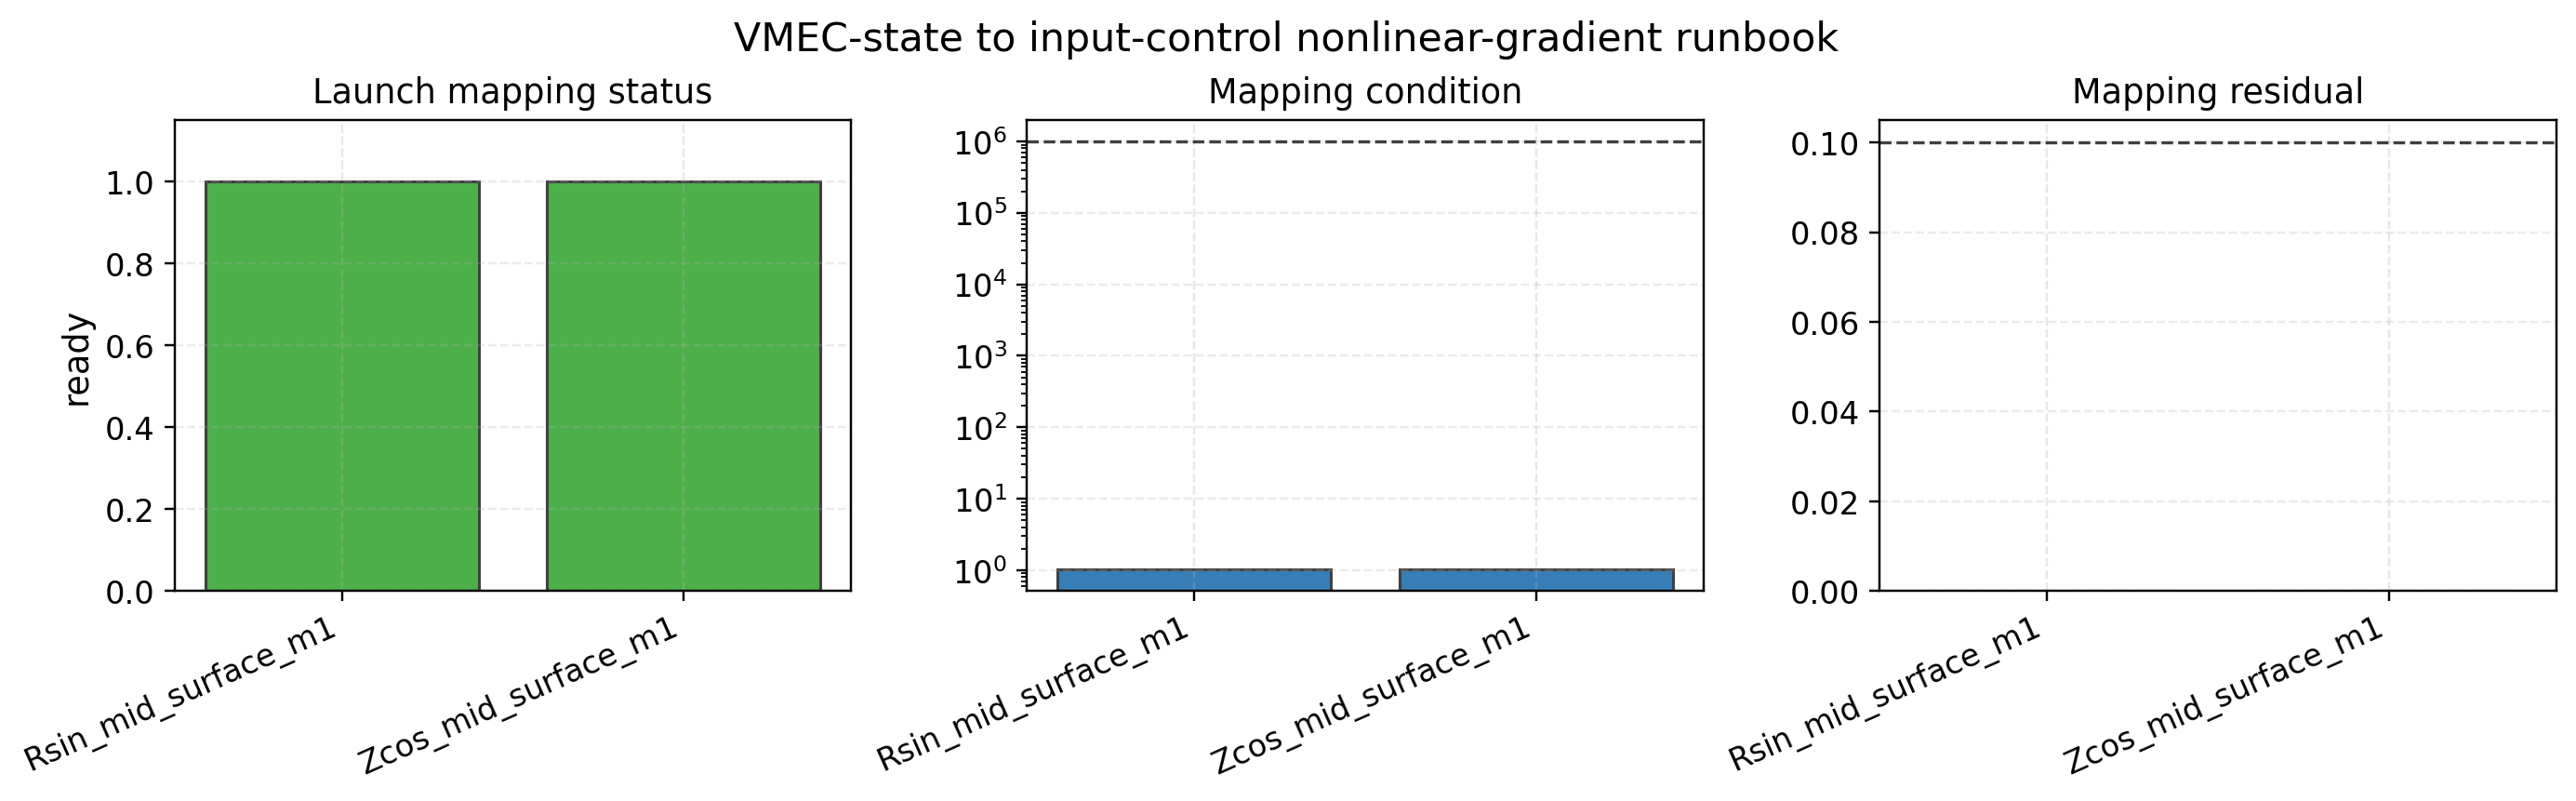

Data behind this chart, as committed beside it:
state_parameter, mapping_ready, blockers, input_control_argument, condition_number, relative_residual, short_bracket_command_fragment
Rsin_mid_surface_m1, True, , RBS(1,1):-0.0306918042441 ZBC(1,1):0.008…, 1.018, 2.2711134634690797e-16, --control RBS(1,1):-0.0306918042441 ZBC(…
Zcos_mid_surface_m1, True, , RBS(1,1):-0.0475539276741 ZBC(1,1):0.073…, 1.018, 5.204170427930421e-18, --control RBS(1,1):-0.0475539276741 ZBC(…
